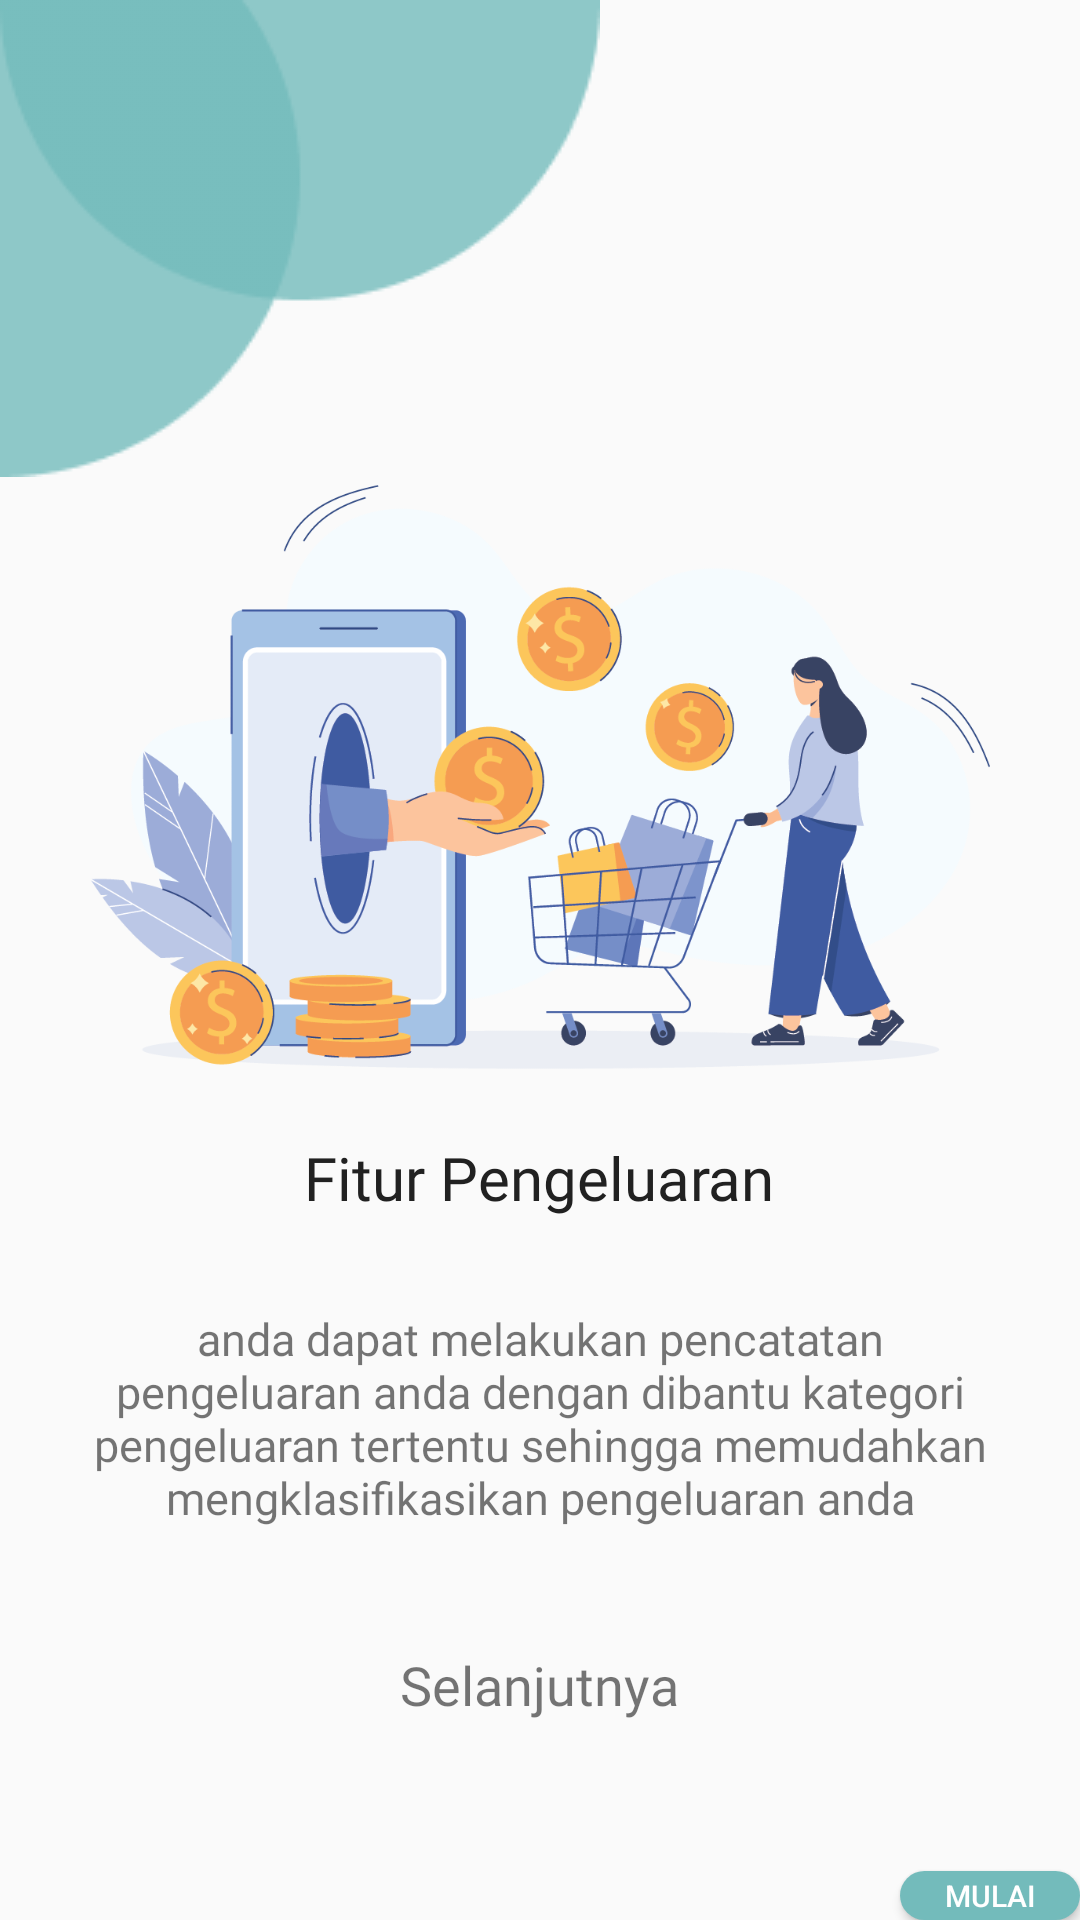

Layout XML and referenced resources for this Android screen:
<!-- AndroidManifest.xml: application theme AppTheme -->
<!-- res/layout/activity_on_boarding3.xml -->
<?xml version="1.0" encoding="utf-8"?>
<RelativeLayout xmlns:android="http://schemas.android.com/apk/res/android"
    android:layout_width="match_parent"
    android:layout_height="match_parent">

    <ImageView
        android:layout_width="wrap_content"
        android:layout_height="wrap_content"
        android:src="@drawable/gambar1"
        android:layout_alignParentTop="true"
        android:layout_alignParentLeft="true"
        android:id="@+id/img_1"
        />
    <ImageView
        android:layout_width="wrap_content"
        android:layout_height="wrap_content"
        android:layout_marginTop="20dp"
        android:layout_marginLeft="20dp"
        android:src="@drawable/ic_back"
        android:layout_alignParentTop="true"
        android:layout_alignParentLeft="true"
        android:id="@+id/back3"
        />

    <ImageView
        android:layout_width="300dp"
        android:layout_height="200dp"
        android:src="@drawable/pengeluaran"
        android:layout_below="@id/img_1"
        android:layout_centerHorizontal="true"
        android:id="@+id/img_2"/>

    <TextView
        android:layout_width="wrap_content"
        android:layout_height="wrap_content"
        android:layout_below="@id/img_2"
        android:text="Fitur Pengeluaran"
        android:layout_centerHorizontal="true"
        android:layout_marginTop="20dp"
        android:fontFamily="@font/poppinssemibold"
        android:textSize="20dp"
        android:textColor="@color/colorblack"
        android:id="@+id/text_1"/>

    <TextView
        android:layout_width="wrap_content"
        android:layout_height="wrap_content"
        android:layout_below="@id/text_1"
        android:text="anda dapat melakukan pencatatan pengeluaran anda dengan dibantu kategori pengeluaran tertentu sehingga memudahkan mengklasifikasikan pengeluaran anda"
        android:padding="30dp"
        android:gravity="center"
        android:layout_centerHorizontal="true"
        android:fontFamily="@font/poppinsregular"
        android:textSize="15dp"
        android:id="@+id/text_2"/>

    <TextView
        android:layout_width="wrap_content"
        android:layout_height="wrap_content"
        android:layout_below="@id/text_2"
        android:text="Selanjutnya"
        android:layout_marginTop="10dp"
        android:gravity="center"
        android:layout_centerHorizontal="true"
        android:fontFamily="@font/poppinsbold"
        android:textSize="18dp"
        android:id="@+id/selanjutnya3"/>
    <Button
        android:layout_width="wrap_content"
        android:layout_height="wrap_content"
        android:layout_below="@id/selanjutnya3"
        android:layout_marginTop="50dp"
        android:layout_marginLeft="300dp"
        android:width="5dp"
        android:height="5dp"
        android:text="Mulai"
        android:textSize="10dp"
        android:background="@drawable/button_shape"
        android:textColor="@color/colorwhite"
        android:id="@+id/btn_mulai3"/>


</RelativeLayout>
<!-- resources referenced by this layout -->
<resources>
  <color name="colorblack">#212121</color>#f5f5f5
  <color name="colorwhite">#FFFFFF</color>
  <!-- drawable button_shape (drawable) -->
  <?xml version="1.0" encoding="utf-8"?>
  <shape android:shape="rectangle" xmlns:android="http://schemas.android.com/apk/res/android">
  
      <solid android:color="@color/colour1"/>
          <corners android:radius="25dp"/>
  </shape>
  <!-- drawable gambar1: png bitmap (drawable, 2916 bytes) -->
  <!-- drawable pengeluaran: png bitmap (drawable, 107721 bytes) -->
  <style name="AppTheme" parent="Theme.AppCompat.Light.NoActionBar">
          
          <item name="colorPrimary">@color/colorPrimary</item>
          <item name="colorPrimaryDark">@color/colorPrimaryDark</item>
          <item name="colorAccent">@color/colorAccent</item>
      </style>
  <color name="colour1">#73BBBB</color>
  <color name="colorPrimary">#607d8b</color>
  <color name="colorPrimaryDark">#34515e</color>
  <color name="colorAccent">#FF5252</color>
</resources>
